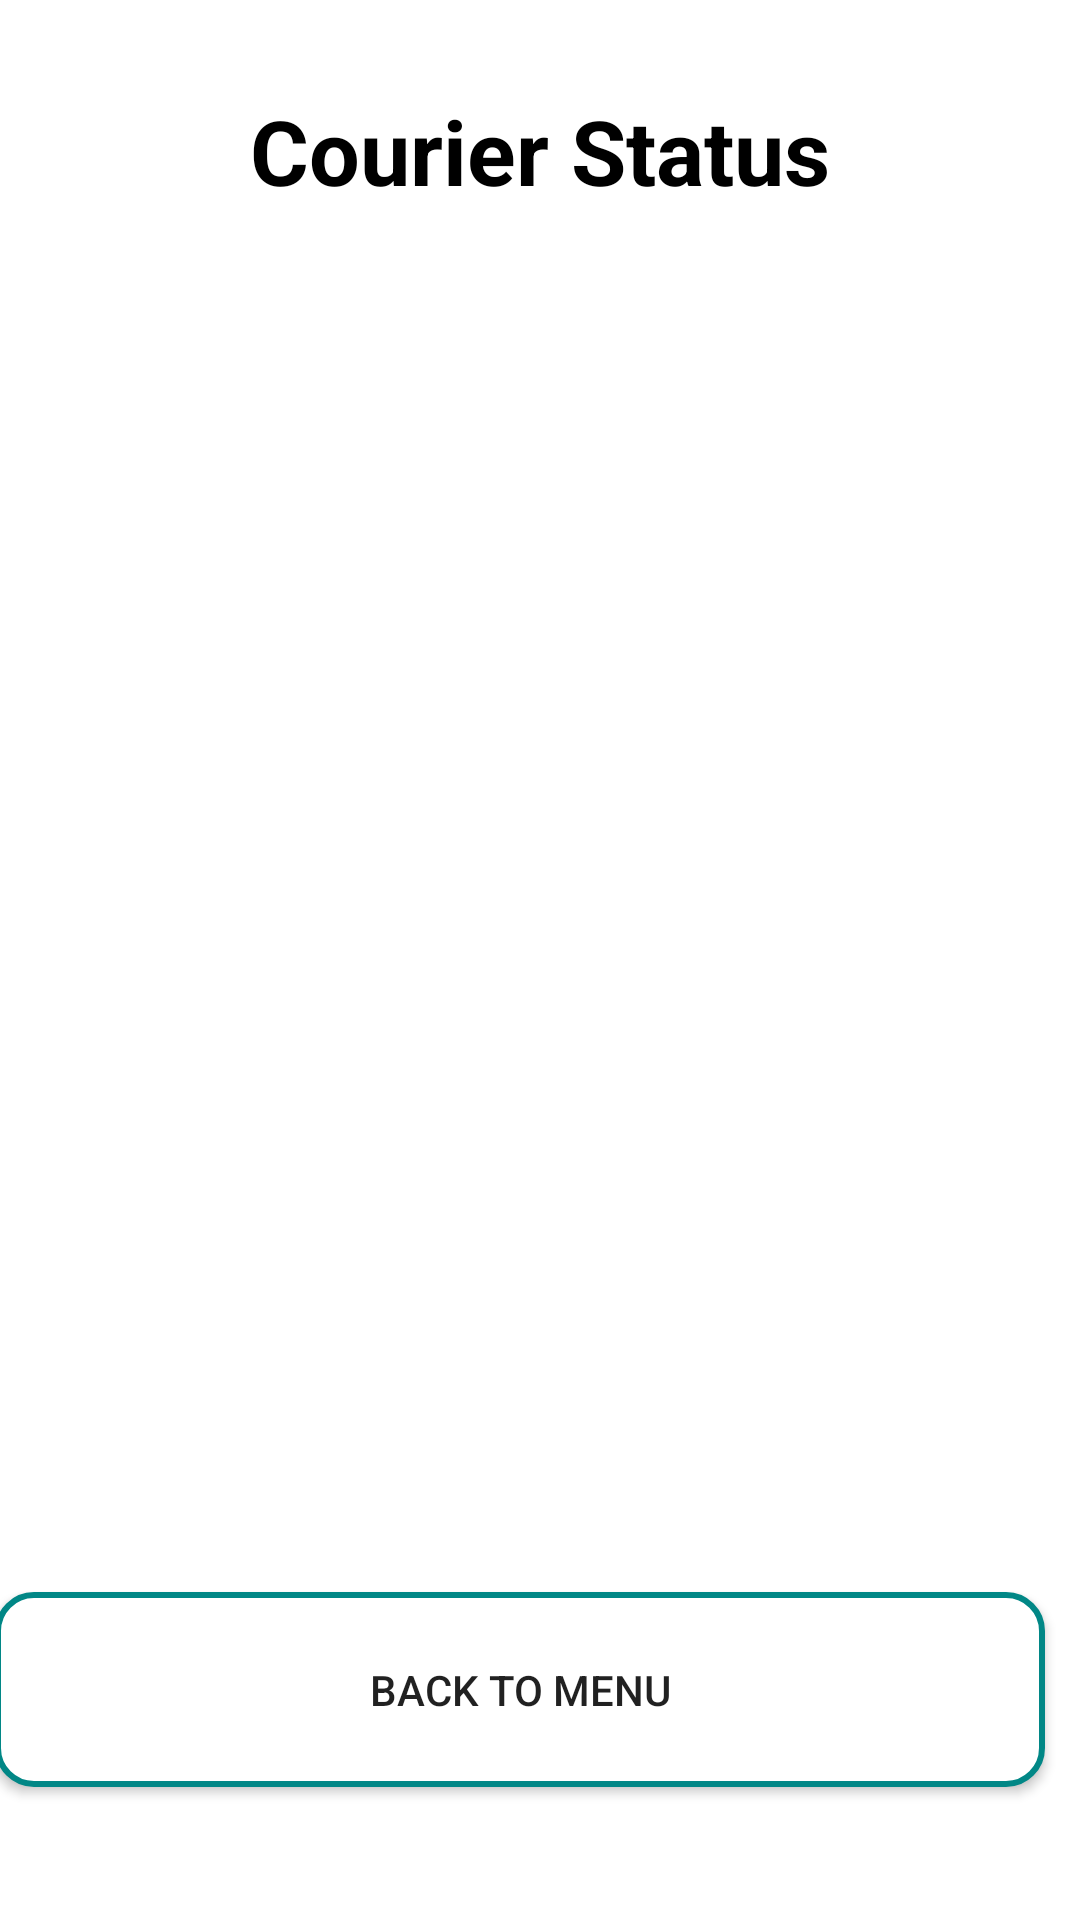

Produce the Android XML layout that renders to this screen, including the resource entries it uses.
<!-- AndroidManifest.xml: application theme Theme.CourierService -->
<!-- res/layout/activity_status.xml -->
<?xml version="1.0" encoding="utf-8"?>
<androidx.constraintlayout.widget.ConstraintLayout xmlns:android="http://schemas.android.com/apk/res/android"
    xmlns:app="http://schemas.android.com/apk/res-auto"
    xmlns:tools="http://schemas.android.com/tools"
    android:layout_width="match_parent"
    android:layout_height="match_parent"
    tools:context=".Status"
    >

    <ScrollView
        android:id="@+id/scrollView2"
        android:layout_width="match_parent"
        android:layout_height="match_parent"
        app:layout_constraintBottom_toBottomOf="parent"
        app:layout_constraintEnd_toEndOf="parent"
        app:layout_constraintHorizontal_bias="0.0"
        app:layout_constraintStart_toStartOf="parent"
        app:layout_constraintTop_toTopOf="parent"
        app:layout_constraintVertical_bias="1.0">

        <LinearLayout
            android:layout_width="match_parent"
            android:layout_height="match_parent"
            android:orientation="vertical"
            app:layout_constraintBottom_toBottomOf="parent"
            app:layout_constraintEnd_toEndOf="parent"
            app:layout_constraintStart_toStartOf="parent"
            app:layout_constraintTop_toTopOf="parent">

            <TextView
                android:layout_width="match_parent"
                android:layout_height="wrap_content"
                android:layout_gravity="center_horizontal"
                android:layout_marginTop="20dp"
                android:gravity="center"
                android:padding="10dp"
                android:text="Courier Status"
                android:textColor="@color/black"
                android:textSize="30sp"
                android:textStyle="bold"

                />


            <ListView
                android:layout_width="358dp"
                android:layout_height="492dp"
                android:layout_margin="20dp"
                tools:layout_editor_absoluteX="163dp"
                tools:layout_editor_absoluteY="182dp"
                android:id="@+id/Listing"/>


        </LinearLayout>
    </ScrollView>

    <Button
        android:id="@+id/b2m"
        android:layout_width="350dp"
        android:layout_height="65dp"
        android:layout_marginLeft="20dp"
        android:layout_marginRight="20dp"
        android:layout_marginBottom="20dp"
        android:background="@drawable/shapingthefield"
        android:text="Back to Menu"
        app:layout_constraintBottom_toBottomOf="parent"
        app:layout_constraintEnd_toEndOf="parent"
        app:layout_constraintHorizontal_bias="0.737"
        app:layout_constraintStart_toStartOf="parent"
        app:layout_constraintTop_toTopOf="@+id/scrollView2"
        app:layout_constraintVertical_bias="0.956" />






</androidx.constraintlayout.widget.ConstraintLayout>
<!-- resources referenced by this layout -->
<resources>
  <!-- drawable shapingthefield (drawable) -->
  <?xml version="1.0" encoding="utf-8"?>
  <selector xmlns:android="http://schemas.android.com/apk/res/android">
      <item android:state_enabled="true" android:state_focused="true">
          <shape android:shape="rectangle">
              <solid android:color="@color/white"/>
              <corners android:radius="12dp"/>
              <stroke android:color="@color/black" android:width="1dp"/>
          </shape>
      </item>
      <item android:state_enabled="true" >
          <shape android:shape="rectangle">
              <solid android:color="@color/white"/>
              <corners android:radius="12dp"/>
              <stroke android:color="@color/teal_700" android:width="2dp"/>
          </shape>
      </item>
  
  </selector>
  <style name="Theme.CourierService" parent="Theme.MaterialComponents.DayNight.NoActionBar">
          
          <item name="colorPrimary">@color/purple_500</item>
          <item name="colorPrimaryVariant">@color/purple_700</item>
          <item name="colorOnPrimary">@color/white</item>
          
          <item name="colorSecondary">@color/teal_200</item>
          <item name="colorSecondaryVariant">@color/teal_700</item>
          <item name="colorOnSecondary">@color/black</item>
          
          <item name="android:statusBarColor" tools:targetApi="l">?attr/colorPrimaryVariant</item>
          
      </style>
  <!-- not gathered from this repository: default colours our renderer supplied (Android Studio template values) -->
  <color name="purple_500">#FF6200EE</color>
  <color name="purple_700">#FF3700B3</color>
  <color name="teal_200">#FF03DAC5</color>
  <color name="teal_700">#FF018786</color>
  <color name="black">#FF000000</color>
  <color name="white">#FFFFFFFF</color>
</resources>
